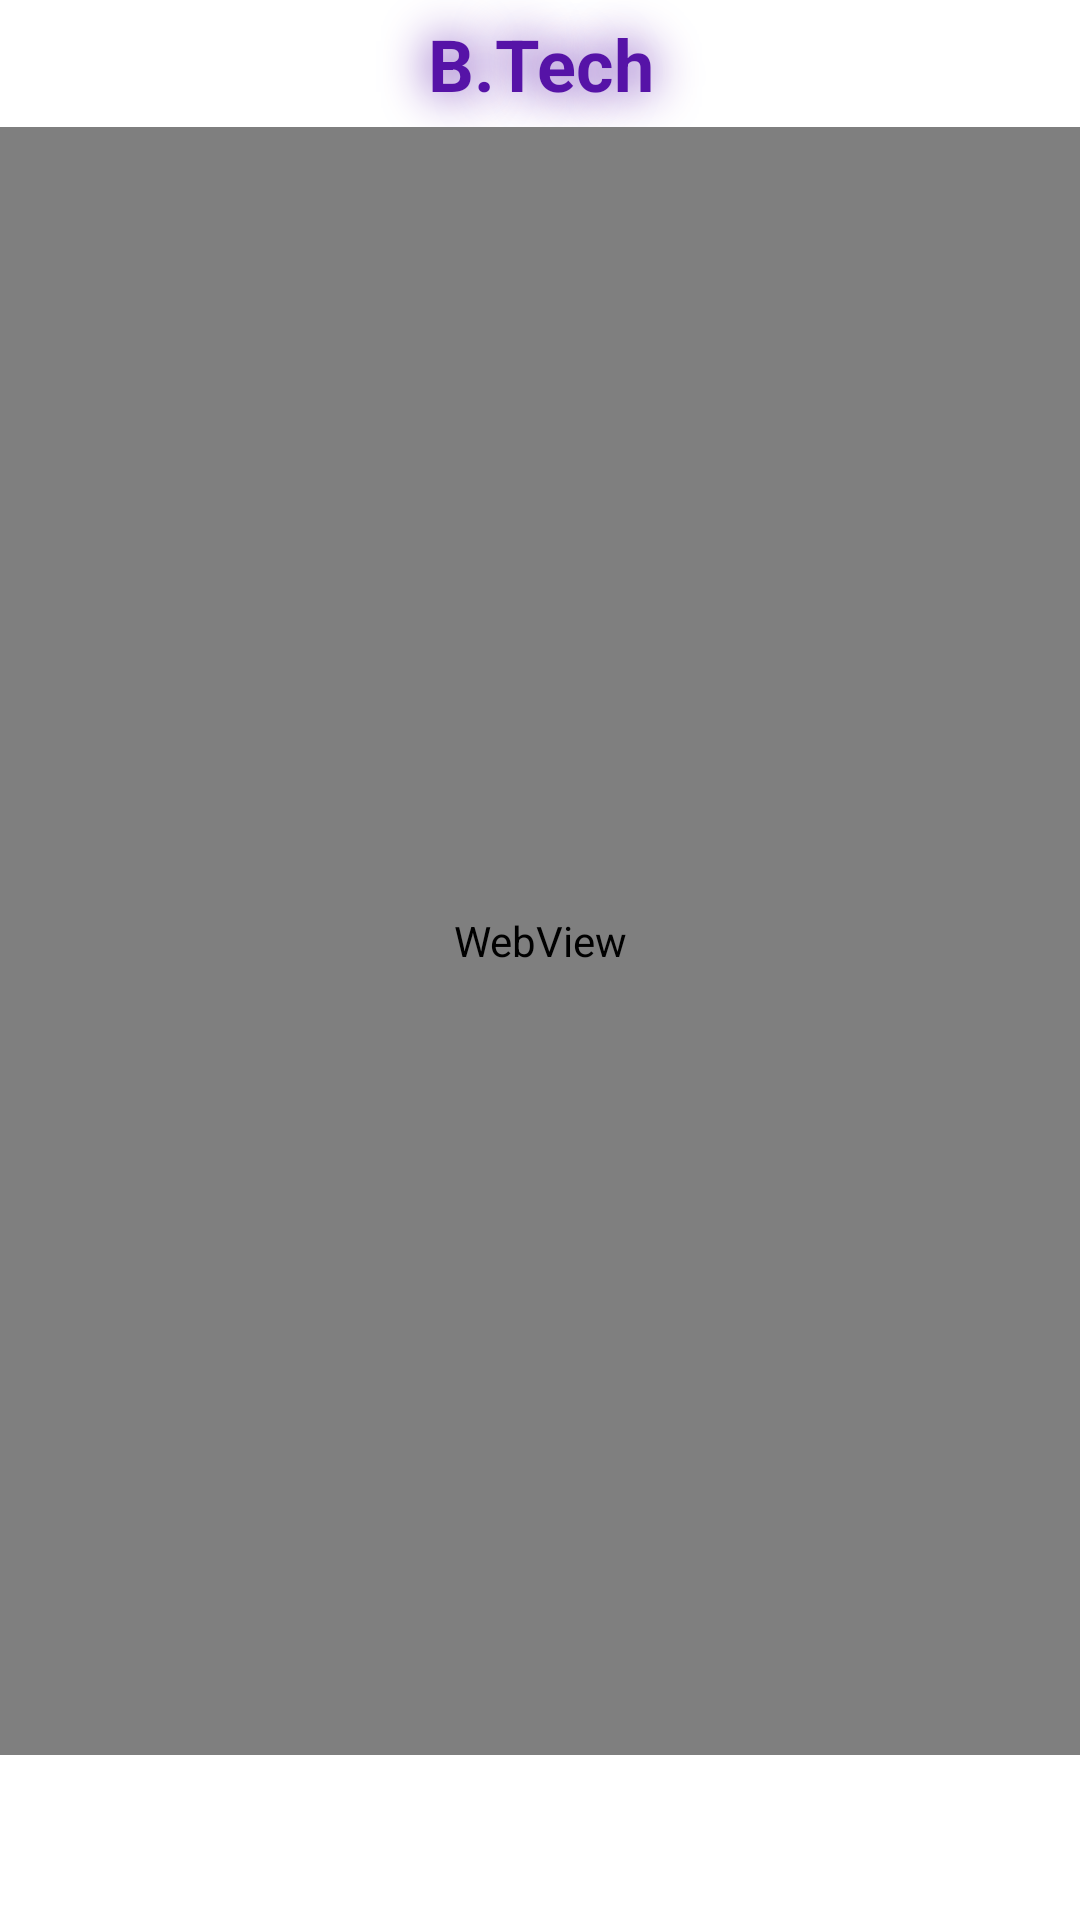

Produce the Android XML layout that renders to this screen, including the resource entries it uses.
<!-- AndroidManifest.xml: application theme AppTheme.NoActionBar -->
<!-- res/layout/fragment_semester_syllabus.xml -->
<?xml version="1.0" encoding="utf-8"?>
<androidx.constraintlayout.widget.ConstraintLayout xmlns:android="http://schemas.android.com/apk/res/android"
    xmlns:app="http://schemas.android.com/apk/res-auto"
    xmlns:tools="http://schemas.android.com/tools"
    android:layout_width="match_parent"
    android:layout_height="match_parent"
    android:background="#fff"
    tools:context=".Fragments.semesterSyllabusFragment">

    <androidx.constraintlayout.widget.ConstraintLayout
        android:layout_width="match_parent"
        android:layout_height="match_parent"


        >


        <TextView
            android:id="@+id/sem_value"
            android:layout_width="match_parent"
            android:layout_height="wrap_content"
            android:gravity="center"
            android:padding="5dp"
            android:shadowColor="#5613A7"

            android:shadowDx="0.0"
            android:shadowDy="0.0"
            android:shadowRadius="40"
            android:text="B.Tech"
            android:textColor="#5613A7"

            android:textSize="24sp"
            android:textStyle="bold"
            app:layout_constraintEnd_toEndOf="parent"
            app:layout_constraintHorizontal_bias="0.5"
            app:layout_constraintStart_toStartOf="parent"
            app:layout_constraintTop_toTopOf="parent" />

        <WebView
            android:id="@+id/semSyllabusView"
            android:layout_width="match_parent"
            android:layout_height="0dp"
            app:layout_constraintBottom_toBottomOf="parent"
            app:layout_constraintEnd_toEndOf="parent"
            app:layout_constraintHorizontal_bias="1.0"
            app:layout_constraintStart_toStartOf="parent"
            android:layout_marginBottom="55dp"
            app:layout_constraintTop_toBottomOf="@+id/sem_value"
            app:layout_constraintVertical_bias="0.0"
            tools:ignore="NotSibling" />


    </androidx.constraintlayout.widget.ConstraintLayout>
</androidx.constraintlayout.widget.ConstraintLayout>
<!-- resources referenced by this layout -->
<resources>
  <style name="AppTheme.NoActionBar">
          <item name="windowActionBar">false</item>
          <item name="windowNoTitle">true</item>
      </style>
</resources>
